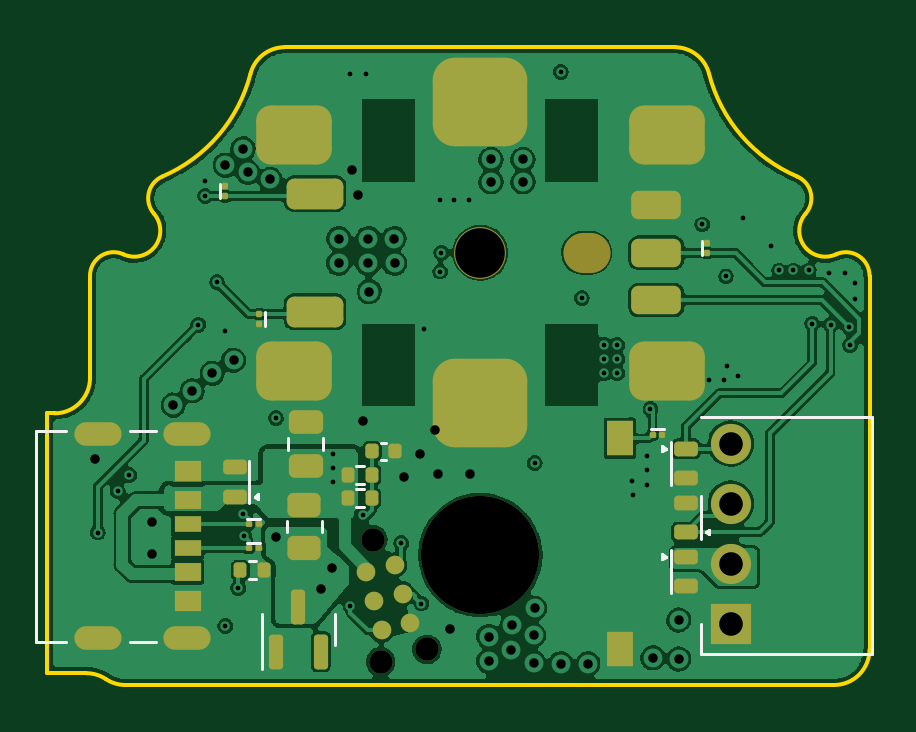
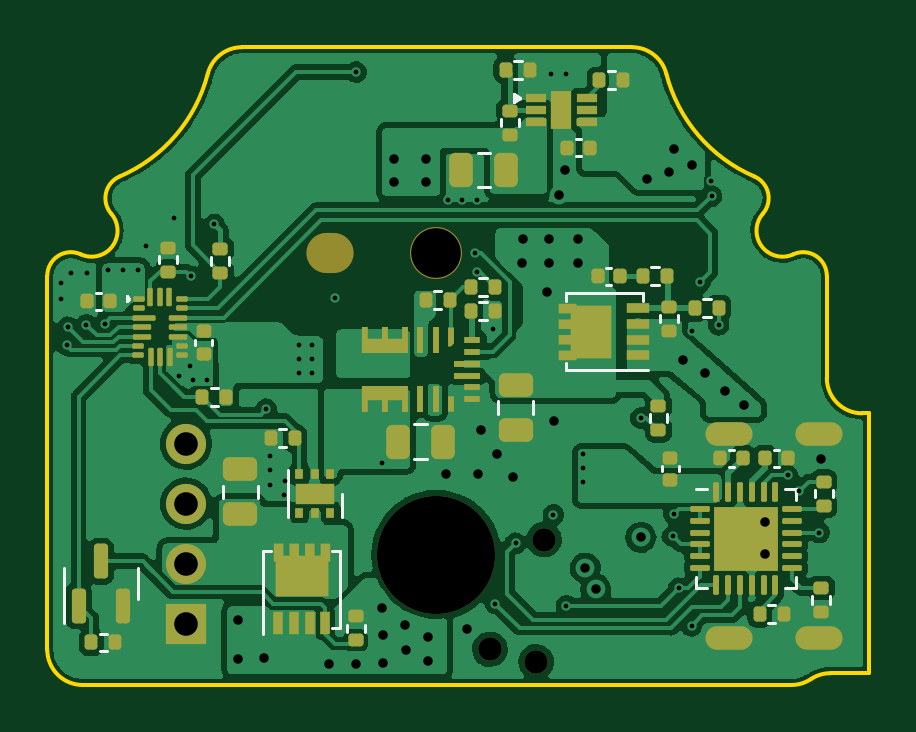
Circuit board: 13 layer files. Board 34.8 x 27.0 mm.
- bottom_copper: driver-B_Cu.gbr (184147 bytes)
- bottom_mask: driver-B_Mask.gbr (10716 bytes)
- paste: driver-B_Paste.gbr (10248 bytes)
- bottom_silk: driver-B_Silkscreen.gbr (5719 bytes)
- outline: driver-Edge_Cuts.gbr (1919 bytes)
- top_copper: driver-F_Cu.gbr (167939 bytes)
- top_mask: driver-F_Mask.gbr (5298 bytes)
- paste: driver-F_Paste.gbr (4528 bytes)
- top_silk: driver-F_Silkscreen.gbr (3912 bytes)
- inner_copper: driver-In1_Cu.gbr (25372 bytes)
- inner_copper: driver-In2_Cu.gbr (118268 bytes)
- drill: driver-NPTH.drl (667 bytes)
- drill: driver-PTH.drl (2208 bytes)

=== bottom_copper: driver-B_Cu.gbr (184147 bytes, source omitted) ===
=== bottom_mask: driver-B_Mask.gbr (10716 bytes, source withheld) ===
=== paste: driver-B_Paste.gbr (10248 bytes, source withheld) ===
=== bottom_silk: driver-B_Silkscreen.gbr ===
%TF.GenerationSoftware,KiCad,Pcbnew,5.99.0-5f22025611*%
%TF.CreationDate,2021-06-18T16:30:17+00:00*%
%TF.ProjectId,driver,64726976-6572-42e6-9b69-6361645f7063,rev?*%
%TF.SameCoordinates,Original*%
%TF.FileFunction,Legend,Bot*%
%TF.FilePolarity,Positive*%
%FSLAX46Y46*%
G04 Gerber Fmt 4.6, Leading zero omitted, Abs format (unit mm)*
G04 Created by KiCad (PCBNEW 5.99.0-5f22025611) date 2021-06-18 16:30:17*
%MOMM*%
%LPD*%
G01*
G04 APERTURE LIST*
%ADD10C,0.120000*%
G04 APERTURE END LIST*
D10*
%TO.C,R122*%
X88770000Y-63396359D02*
X88770000Y-63703641D01*
X89530000Y-63396359D02*
X89530000Y-63703641D01*
%TO.C,R102*%
X78178641Y-66030000D02*
X77871359Y-66030000D01*
X78178641Y-65270000D02*
X77871359Y-65270000D01*
%TO.C,U101*%
X69010000Y-77410000D02*
X69010000Y-76935000D01*
X64790000Y-77410000D02*
X64790000Y-76935000D01*
X64790000Y-73190000D02*
X64790000Y-73665000D01*
X68535000Y-73190000D02*
X69010000Y-73190000D01*
X65265000Y-77410000D02*
X64790000Y-77410000D01*
X68535000Y-77410000D02*
X69010000Y-77410000D01*
X65265000Y-73190000D02*
X64790000Y-73190000D01*
%TO.C,C105*%
X70460000Y-72457836D02*
X70460000Y-72242164D01*
X69740000Y-72457836D02*
X69740000Y-72242164D01*
%TO.C,R111*%
X83780000Y-78946359D02*
X83780000Y-79253641D01*
X83020000Y-78946359D02*
X83020000Y-79253641D01*
%TO.C,Q105*%
X74535000Y-65250000D02*
X74535000Y-64915000D01*
X71265000Y-64915000D02*
X74535000Y-64915000D01*
X71265000Y-65250000D02*
X71265000Y-64915000D01*
X74535000Y-68185000D02*
X74535000Y-67850000D01*
X71030000Y-68185000D02*
X74535000Y-68185000D01*
%TO.C,R106*%
X79796359Y-64820000D02*
X80103641Y-64820000D01*
X79796359Y-65580000D02*
X80103641Y-65580000D01*
%TO.C,C107*%
X67392164Y-71540000D02*
X67607836Y-71540000D01*
X67392164Y-72260000D02*
X67607836Y-72260000D01*
%TO.C,C109*%
X74107836Y-58390000D02*
X73892164Y-58390000D01*
X74107836Y-59110000D02*
X73892164Y-59110000D01*
%TO.C,U104*%
X76707500Y-56500000D02*
X76707500Y-56800000D01*
X76707500Y-56800000D02*
X76457500Y-56650000D01*
X76457500Y-56650000D02*
X76707500Y-56500000D01*
X76707500Y-56500000D02*
X76707500Y-56500000D01*
G36*
X76707500Y-56800000D02*
G01*
X76457500Y-56650000D01*
X76707500Y-56500000D01*
X76707500Y-56800000D01*
G37*
X76707500Y-56800000D02*
X76457500Y-56650000D01*
X76707500Y-56500000D01*
X76707500Y-56800000D01*
%TO.C,R118*%
X72446359Y-55520000D02*
X72753641Y-55520000D01*
X72446359Y-56280000D02*
X72753641Y-56280000D01*
%TO.C,R113*%
X94253641Y-80080000D02*
X93946359Y-80080000D01*
X94253641Y-79320000D02*
X93946359Y-79320000D01*
%TO.C,R119*%
X76520000Y-57853641D02*
X76520000Y-57546359D01*
X77280000Y-57853641D02*
X77280000Y-57546359D01*
%TO.C,R108*%
X65953641Y-78880000D02*
X65646359Y-78880000D01*
X65953641Y-78120000D02*
X65646359Y-78120000D01*
%TO.C,C108*%
X72592164Y-63840000D02*
X72807836Y-63840000D01*
X72592164Y-64560000D02*
X72807836Y-64560000D01*
%TO.C,C113*%
X89035000Y-73586252D02*
X89035000Y-73063748D01*
X87565000Y-73586252D02*
X87565000Y-73063748D01*
%TO.C,R112*%
X86348213Y-71443003D02*
X86655495Y-71443003D01*
X86348213Y-70683003D02*
X86655495Y-70683003D01*
%TO.C,R116*%
X70530000Y-66153641D02*
X70530000Y-65846359D01*
X69770000Y-66153641D02*
X69770000Y-65846359D01*
%TO.C,R121*%
X89246359Y-69680000D02*
X89553641Y-69680000D01*
X89246359Y-68920000D02*
X89553641Y-68920000D01*
%TO.C,U105*%
X86300000Y-74400000D02*
X86300000Y-72400000D01*
X84000000Y-74400000D02*
X84000000Y-73400000D01*
%TO.C,C106*%
X65707836Y-72260000D02*
X65492164Y-72260000D01*
X65707836Y-71540000D02*
X65492164Y-71540000D01*
%TO.C,C111*%
X94407836Y-65610000D02*
X94192164Y-65610000D01*
X94407836Y-64890000D02*
X94192164Y-64890000D01*
%TO.C,R109*%
X64080000Y-77746359D02*
X64080000Y-78053641D01*
X63320000Y-77746359D02*
X63320000Y-78053641D01*
%TO.C,R104*%
X63220000Y-73246359D02*
X63220000Y-73553641D01*
X63980000Y-73246359D02*
X63980000Y-73553641D01*
%TO.C,R101*%
X91730000Y-63653641D02*
X91730000Y-63346359D01*
X90970000Y-63653641D02*
X90970000Y-63346359D01*
%TO.C,R115*%
X70980000Y-70353641D02*
X70980000Y-70046359D01*
X70220000Y-70353641D02*
X70220000Y-70046359D01*
%TO.C,R105*%
X77871359Y-64270000D02*
X78178641Y-64270000D01*
X77871359Y-65030000D02*
X78178641Y-65030000D01*
%TO.C,R117*%
X70596359Y-63820000D02*
X70903641Y-63820000D01*
X70596359Y-64580000D02*
X70903641Y-64580000D01*
%TO.C,C110*%
X78261252Y-58965000D02*
X77738748Y-58965000D01*
X78261252Y-60435000D02*
X77738748Y-60435000D01*
%TO.C,C104*%
X80936252Y-70465000D02*
X80413748Y-70465000D01*
X80936252Y-71935000D02*
X80413748Y-71935000D01*
%TO.C,R114*%
X68396359Y-65170000D02*
X68703641Y-65170000D01*
X68396359Y-65930000D02*
X68703641Y-65930000D01*
%TO.C,U103*%
X93010000Y-65150000D02*
X93110000Y-65250000D01*
X93110000Y-65250000D02*
X93110000Y-65050000D01*
X93110000Y-65050000D02*
X93010000Y-65150000D01*
G36*
X93110000Y-65250000D02*
G01*
X93010000Y-65150000D01*
X93110000Y-65050000D01*
X93110000Y-65250000D01*
G37*
X93110000Y-65250000D02*
X93010000Y-65150000D01*
X93110000Y-65050000D01*
X93110000Y-65250000D01*
%TO.C,Q102*%
X84400000Y-79085000D02*
X84065000Y-79085000D01*
X84400000Y-75815000D02*
X84065000Y-75815000D01*
X87335000Y-79320000D02*
X87335000Y-75815000D01*
X84065000Y-79085000D02*
X84065000Y-75815000D01*
X87335000Y-75815000D02*
X87000000Y-75815000D01*
%TO.C,C112*%
X90210000Y-67107836D02*
X90210000Y-66892164D01*
X89490000Y-67107836D02*
X89490000Y-66892164D01*
%TO.C,C101*%
X75915000Y-69488748D02*
X75915000Y-70011252D01*
X77385000Y-69488748D02*
X77385000Y-70011252D01*
%TO.C,Q104*%
X92640000Y-77200000D02*
X92640000Y-77850000D01*
X95760000Y-77200000D02*
X95760000Y-76550000D01*
X95760000Y-77200000D02*
X95760000Y-78875000D01*
X92640000Y-77200000D02*
X92640000Y-76550000D01*
%TO.C,R120*%
X76703641Y-55830000D02*
X76396359Y-55830000D01*
X76703641Y-55070000D02*
X76396359Y-55070000D01*
%TD*%
M02*

=== outline: driver-Edge_Cuts.gbr ===
%TF.GenerationSoftware,KiCad,Pcbnew,5.99.0-5f22025611*%
%TF.CreationDate,2021-06-18T16:30:18+00:00*%
%TF.ProjectId,driver,64726976-6572-42e6-9b69-6361645f7063,rev?*%
%TF.SameCoordinates,Original*%
%TF.FileFunction,Profile,NP*%
%FSLAX46Y46*%
G04 Gerber Fmt 4.6, Leading zero omitted, Abs format (unit mm)*
G04 Created by KiCad (PCBNEW 5.99.0-5f22025611) date 2021-06-18 16:30:18*
%MOMM*%
%LPD*%
G01*
G04 APERTURE LIST*
%TA.AperFunction,Profile*%
%ADD10C,0.160000*%
%TD*%
G04 APERTURE END LIST*
D10*
X61675000Y-81000000D02*
X63317000Y-81000000D01*
X64975000Y-81500000D02*
X94975000Y-81500000D01*
X96475000Y-80000000D02*
X96475000Y-64177000D01*
X88229000Y-54500000D02*
X71721000Y-54500000D01*
X61675000Y-81000000D02*
X61675000Y-70000000D01*
X61675000Y-70000000D02*
X61975000Y-70000000D01*
X63475000Y-68500000D02*
X63475000Y-64177000D01*
X66180223Y-61546547D02*
G75*
G02*
X64892000Y-63268000I-830223J-721453D01*
G01*
X70268601Y-55624726D02*
G75*
G02*
X66541000Y-59972000I-6293601J1624726D01*
G01*
X93408972Y-59972484D02*
G75*
G02*
X89681000Y-55625000I2566028J5972484D01*
G01*
X95058895Y-63267909D02*
G75*
G02*
X93769000Y-61547000I-458895J999909D01*
G01*
X63474915Y-64176667D02*
G75*
G02*
X64892000Y-63268000I1000085J-333D01*
G01*
X66180883Y-61547037D02*
G75*
G02*
X66541000Y-59972000I755117J656037D01*
G01*
X93409000Y-59972123D02*
G75*
G02*
X93769000Y-61547000I-395000J-918877D01*
G01*
X95058338Y-63267938D02*
G75*
G02*
X96475000Y-64177000I416662J-909062D01*
G01*
X63316878Y-81000086D02*
G75*
G02*
X64146000Y-81250000I122J-1499914D01*
G01*
X64975122Y-81499914D02*
G75*
G02*
X64146000Y-81250000I-122J1499914D01*
G01*
X96475000Y-80000000D02*
G75*
G02*
X94975000Y-81500000I-1500000J0D01*
G01*
X70268634Y-55624988D02*
G75*
G02*
X71721000Y-54500000I1452366J-375012D01*
G01*
X88228921Y-54500357D02*
G75*
G02*
X89681000Y-55625000I79J-1499643D01*
G01*
X63475000Y-68500000D02*
G75*
G02*
X61975000Y-70000000I-1500000J0D01*
G01*
M02*

=== top_copper: driver-F_Cu.gbr (167939 bytes, source omitted) ===
=== top_mask: driver-F_Mask.gbr ===
%TF.GenerationSoftware,KiCad,Pcbnew,5.99.0-5f22025611*%
%TF.CreationDate,2021-06-18T16:30:18+00:00*%
%TF.ProjectId,driver,64726976-6572-42e6-9b69-6361645f7063,rev?*%
%TF.SameCoordinates,Original*%
%TF.FileFunction,Soldermask,Top*%
%TF.FilePolarity,Negative*%
%FSLAX46Y46*%
G04 Gerber Fmt 4.6, Leading zero omitted, Abs format (unit mm)*
G04 Created by KiCad (PCBNEW 5.99.0-5f22025611) date 2021-06-18 16:30:18*
%MOMM*%
%LPD*%
G01*
G04 APERTURE LIST*
G04 Aperture macros list*
%AMRoundRect*
0 Rectangle with rounded corners*
0 $1 Rounding radius*
0 $2 $3 $4 $5 $6 $7 $8 $9 X,Y pos of 4 corners*
0 Add a 4 corners polygon primitive as box body*
4,1,4,$2,$3,$4,$5,$6,$7,$8,$9,$2,$3,0*
0 Add four circle primitives for the rounded corners*
1,1,$1+$1,$2,$3*
1,1,$1+$1,$4,$5*
1,1,$1+$1,$6,$7*
1,1,$1+$1,$8,$9*
0 Add four rect primitives between the rounded corners*
20,1,$1+$1,$2,$3,$4,$5,0*
20,1,$1+$1,$4,$5,$6,$7,0*
20,1,$1+$1,$6,$7,$8,$9,0*
20,1,$1+$1,$8,$9,$2,$3,0*%
G04 Aperture macros list end*
%ADD10RoundRect,0.150000X0.150000X-0.587500X0.150000X0.587500X-0.150000X0.587500X-0.150000X-0.587500X0*%
%ADD11RoundRect,0.062500X0.072500X0.062500X-0.072500X0.062500X-0.072500X-0.062500X0.072500X-0.062500X0*%
%ADD12RoundRect,0.062500X-0.062500X0.072500X-0.062500X-0.072500X0.062500X-0.072500X0.062500X0.072500X0*%
%ADD13RoundRect,0.062500X0.062500X-0.072500X0.062500X0.072500X-0.062500X0.072500X-0.062500X-0.072500X0*%
%ADD14RoundRect,0.135000X0.135000X0.185000X-0.135000X0.185000X-0.135000X-0.185000X0.135000X-0.185000X0*%
%ADD15RoundRect,0.250000X0.475000X-0.250000X0.475000X0.250000X-0.475000X0.250000X-0.475000X-0.250000X0*%
%ADD16RoundRect,0.156250X0.343750X-0.156250X0.343750X0.156250X-0.343750X0.156250X-0.343750X-0.156250X0*%
%ADD17RoundRect,0.135000X-0.135000X-0.185000X0.135000X-0.185000X0.135000X0.185000X-0.135000X0.185000X0*%
%ADD18R,1.700000X1.700000*%
%ADD19O,1.700000X1.700000*%
%ADD20R,1.100000X1.500000*%
%ADD21R,1.150000X0.700000*%
%ADD22R,1.150000X0.800000*%
%ADD23R,1.150000X0.900000*%
%ADD24O,2.000000X1.000000*%
%ADD25RoundRect,0.140000X-0.140000X-0.170000X0.140000X-0.170000X0.140000X0.170000X-0.140000X0.170000X0*%
%ADD26C,0.990600*%
%ADD27C,0.787400*%
%ADD28RoundRect,0.156250X-0.343750X0.156250X-0.343750X-0.156250X0.343750X-0.156250X0.343750X0.156250X0*%
%ADD29C,5.000000*%
%ADD30RoundRect,0.250000X-0.450000X0.262500X-0.450000X-0.262500X0.450000X-0.262500X0.450000X0.262500X0*%
%ADD31O,2.000000X1.700000*%
%ADD32C,2.200000*%
%ADD33RoundRect,0.300000X0.750000X-0.300000X0.750000X0.300000X-0.750000X0.300000X-0.750000X-0.300000X0*%
%ADD34RoundRect,0.325000X0.875000X-0.325000X0.875000X0.325000X-0.875000X0.325000X-0.875000X-0.325000X0*%
%ADD35RoundRect,0.937500X1.062500X-0.937500X1.062500X0.937500X-1.062500X0.937500X-1.062500X-0.937500X0*%
%ADD36RoundRect,0.625000X0.975000X-0.625000X0.975000X0.625000X-0.975000X0.625000X-0.975000X-0.625000X0*%
G04 APERTURE END LIST*
D10*
%TO.C,D111*%
X71350000Y-80087500D03*
X73250000Y-80087500D03*
X72300000Y-78212500D03*
%TD*%
D11*
%TO.C,D112*%
X87710000Y-70900000D03*
X87290000Y-70900000D03*
%TD*%
%TO.C,D102*%
X70610000Y-75700000D03*
X70190000Y-75700000D03*
%TD*%
D12*
%TO.C,D110*%
X89600000Y-62790000D03*
X89600000Y-63210000D03*
%TD*%
D13*
%TO.C,D109*%
X70650000Y-66210000D03*
X70650000Y-65790000D03*
%TD*%
D14*
%TO.C,D104*%
X75410000Y-72600000D03*
X74390000Y-72600000D03*
%TD*%
D15*
%TO.C,C102*%
X72600000Y-72250000D03*
X72600000Y-70350000D03*
%TD*%
D16*
%TO.C,D106*%
X88700000Y-75025000D03*
X88700000Y-73775000D03*
%TD*%
D17*
%TO.C,R103*%
X74390000Y-73600000D03*
X75410000Y-73600000D03*
%TD*%
D18*
%TO.C,J102*%
X90600000Y-78900000D03*
D19*
X90600000Y-76360000D03*
X90600000Y-73820000D03*
X90600000Y-71280000D03*
%TD*%
D20*
%TO.C,SW101*%
X85900000Y-79960000D03*
X85900000Y-71059998D03*
%TD*%
D21*
%TO.C,J101*%
X67605000Y-74700000D03*
D22*
X67605000Y-76720000D03*
D23*
X67605000Y-77950000D03*
D21*
X67605000Y-75700000D03*
D22*
X67605000Y-73680000D03*
D23*
X67605000Y-72450000D03*
D24*
X67600000Y-70880000D03*
X67600000Y-79520000D03*
X63800000Y-70880000D03*
X63800000Y-79520000D03*
%TD*%
D25*
%TO.C,C103*%
X75420000Y-71600000D03*
X76380000Y-71600000D03*
%TD*%
D26*
%TO.C,J103*%
X75776020Y-80516412D03*
X77738781Y-79990491D03*
X75442600Y-75346548D03*
D27*
X75157937Y-76737624D03*
X76384663Y-76408924D03*
X75486637Y-77964350D03*
X76713363Y-77635650D03*
X75815337Y-79191076D03*
X77042063Y-78862376D03*
%TD*%
D28*
%TO.C,D107*%
X88700000Y-71500000D03*
X88700000Y-72750000D03*
%TD*%
D11*
%TO.C,D103*%
X70610000Y-74700000D03*
X70190000Y-74700000D03*
%TD*%
D29*
%TO.C,H101*%
X80000000Y-76000000D03*
%TD*%
D17*
%TO.C,R107*%
X69840000Y-76650000D03*
X70860000Y-76650000D03*
%TD*%
D30*
%TO.C,F101*%
X72550000Y-73887500D03*
X72550000Y-75712500D03*
%TD*%
D28*
%TO.C,D105*%
X88700000Y-76075000D03*
X88700000Y-77325000D03*
%TD*%
D31*
%TO.C,RV101*%
X84500000Y-63200000D03*
D32*
X80000000Y-63200000D03*
D33*
X87450000Y-65200000D03*
X87450000Y-63200000D03*
X87450000Y-61200000D03*
D34*
X73000000Y-65700000D03*
X73000000Y-60700000D03*
D35*
X80000000Y-56825000D03*
D36*
X87900000Y-68200000D03*
D35*
X80000000Y-69575000D03*
D36*
X87900000Y-58200000D03*
X72100000Y-68200000D03*
X72100000Y-58200000D03*
%TD*%
D16*
%TO.C,D101*%
X69600000Y-73525000D03*
X69600000Y-72275000D03*
%TD*%
D12*
%TO.C,D108*%
X69200000Y-60390000D03*
X69200000Y-60810000D03*
%TD*%
M02*

=== paste: driver-F_Paste.gbr ===
%TF.GenerationSoftware,KiCad,Pcbnew,5.99.0-5f22025611*%
%TF.CreationDate,2021-06-18T16:30:17+00:00*%
%TF.ProjectId,driver,64726976-6572-42e6-9b69-6361645f7063,rev?*%
%TF.SameCoordinates,Original*%
%TF.FileFunction,Paste,Top*%
%TF.FilePolarity,Positive*%
%FSLAX46Y46*%
G04 Gerber Fmt 4.6, Leading zero omitted, Abs format (unit mm)*
G04 Created by KiCad (PCBNEW 5.99.0-5f22025611) date 2021-06-18 16:30:17*
%MOMM*%
%LPD*%
G01*
G04 APERTURE LIST*
G04 Aperture macros list*
%AMRoundRect*
0 Rectangle with rounded corners*
0 $1 Rounding radius*
0 $2 $3 $4 $5 $6 $7 $8 $9 X,Y pos of 4 corners*
0 Add a 4 corners polygon primitive as box body*
4,1,4,$2,$3,$4,$5,$6,$7,$8,$9,$2,$3,0*
0 Add four circle primitives for the rounded corners*
1,1,$1+$1,$2,$3*
1,1,$1+$1,$4,$5*
1,1,$1+$1,$6,$7*
1,1,$1+$1,$8,$9*
0 Add four rect primitives between the rounded corners*
20,1,$1+$1,$2,$3,$4,$5,0*
20,1,$1+$1,$4,$5,$6,$7,0*
20,1,$1+$1,$6,$7,$8,$9,0*
20,1,$1+$1,$8,$9,$2,$3,0*%
G04 Aperture macros list end*
%ADD10RoundRect,0.150000X0.150000X-0.587500X0.150000X0.587500X-0.150000X0.587500X-0.150000X-0.587500X0*%
%ADD11RoundRect,0.062500X0.072500X0.062500X-0.072500X0.062500X-0.072500X-0.062500X0.072500X-0.062500X0*%
%ADD12RoundRect,0.062500X-0.062500X0.072500X-0.062500X-0.072500X0.062500X-0.072500X0.062500X0.072500X0*%
%ADD13RoundRect,0.062500X0.062500X-0.072500X0.062500X0.072500X-0.062500X0.072500X-0.062500X-0.072500X0*%
%ADD14RoundRect,0.135000X0.135000X0.185000X-0.135000X0.185000X-0.135000X-0.185000X0.135000X-0.185000X0*%
%ADD15RoundRect,0.250000X0.475000X-0.250000X0.475000X0.250000X-0.475000X0.250000X-0.475000X-0.250000X0*%
%ADD16RoundRect,0.156250X0.343750X-0.156250X0.343750X0.156250X-0.343750X0.156250X-0.343750X-0.156250X0*%
%ADD17RoundRect,0.135000X-0.135000X-0.185000X0.135000X-0.185000X0.135000X0.185000X-0.135000X0.185000X0*%
%ADD18R,1.100000X1.500000*%
%ADD19R,1.150000X0.700000*%
%ADD20R,1.150000X0.800000*%
%ADD21R,1.150000X0.900000*%
%ADD22RoundRect,0.140000X-0.140000X-0.170000X0.140000X-0.170000X0.140000X0.170000X-0.140000X0.170000X0*%
%ADD23RoundRect,0.156250X-0.343750X0.156250X-0.343750X-0.156250X0.343750X-0.156250X0.343750X0.156250X0*%
%ADD24RoundRect,0.250000X-0.450000X0.262500X-0.450000X-0.262500X0.450000X-0.262500X0.450000X0.262500X0*%
%ADD25RoundRect,0.300000X0.750000X-0.300000X0.750000X0.300000X-0.750000X0.300000X-0.750000X-0.300000X0*%
%ADD26RoundRect,0.325000X0.875000X-0.325000X0.875000X0.325000X-0.875000X0.325000X-0.875000X-0.325000X0*%
%ADD27RoundRect,0.937500X1.062500X-0.937500X1.062500X0.937500X-1.062500X0.937500X-1.062500X-0.937500X0*%
%ADD28RoundRect,0.625000X0.975000X-0.625000X0.975000X0.625000X-0.975000X0.625000X-0.975000X-0.625000X0*%
G04 APERTURE END LIST*
D10*
%TO.C,D111*%
X71350000Y-80087500D03*
X73250000Y-80087500D03*
X72300000Y-78212500D03*
%TD*%
D11*
%TO.C,D112*%
X87710000Y-70900000D03*
X87290000Y-70900000D03*
%TD*%
%TO.C,D102*%
X70610000Y-75700000D03*
X70190000Y-75700000D03*
%TD*%
D12*
%TO.C,D110*%
X89600000Y-62790000D03*
X89600000Y-63210000D03*
%TD*%
D13*
%TO.C,D109*%
X70650000Y-66210000D03*
X70650000Y-65790000D03*
%TD*%
D14*
%TO.C,D104*%
X75410000Y-72600000D03*
X74390000Y-72600000D03*
%TD*%
D15*
%TO.C,C102*%
X72600000Y-72250000D03*
X72600000Y-70350000D03*
%TD*%
D16*
%TO.C,D106*%
X88700000Y-75025000D03*
X88700000Y-73775000D03*
%TD*%
D17*
%TO.C,R103*%
X74390000Y-73600000D03*
X75410000Y-73600000D03*
%TD*%
D18*
%TO.C,SW101*%
X85900000Y-79960000D03*
X85900000Y-71059998D03*
%TD*%
D19*
%TO.C,J101*%
X67605000Y-74700000D03*
D20*
X67605000Y-76720000D03*
D21*
X67605000Y-77950000D03*
D19*
X67605000Y-75700000D03*
D20*
X67605000Y-73680000D03*
D21*
X67605000Y-72450000D03*
%TD*%
D22*
%TO.C,C103*%
X75420000Y-71600000D03*
X76380000Y-71600000D03*
%TD*%
D23*
%TO.C,D107*%
X88700000Y-71500000D03*
X88700000Y-72750000D03*
%TD*%
D11*
%TO.C,D103*%
X70610000Y-74700000D03*
X70190000Y-74700000D03*
%TD*%
D17*
%TO.C,R107*%
X69840000Y-76650000D03*
X70860000Y-76650000D03*
%TD*%
D24*
%TO.C,F101*%
X72550000Y-73887500D03*
X72550000Y-75712500D03*
%TD*%
D23*
%TO.C,D105*%
X88700000Y-76075000D03*
X88700000Y-77325000D03*
%TD*%
D25*
%TO.C,RV101*%
X87450000Y-65200000D03*
X87450000Y-63200000D03*
X87450000Y-61200000D03*
D26*
X73000000Y-65700000D03*
X73000000Y-60700000D03*
D27*
X80000000Y-56825000D03*
D28*
X87900000Y-68200000D03*
D27*
X80000000Y-69575000D03*
D28*
X87900000Y-58200000D03*
X72100000Y-68200000D03*
X72100000Y-58200000D03*
%TD*%
D16*
%TO.C,D101*%
X69600000Y-73525000D03*
X69600000Y-72275000D03*
%TD*%
D12*
%TO.C,D108*%
X69200000Y-60390000D03*
X69200000Y-60810000D03*
%TD*%
M02*

=== top_silk: driver-F_Silkscreen.gbr ===
%TF.GenerationSoftware,KiCad,Pcbnew,5.99.0-5f22025611*%
%TF.CreationDate,2021-06-18T16:30:17+00:00*%
%TF.ProjectId,driver,64726976-6572-42e6-9b69-6361645f7063,rev?*%
%TF.SameCoordinates,Original*%
%TF.FileFunction,Legend,Top*%
%TF.FilePolarity,Positive*%
%FSLAX46Y46*%
G04 Gerber Fmt 4.6, Leading zero omitted, Abs format (unit mm)*
G04 Created by KiCad (PCBNEW 5.99.0-5f22025611) date 2021-06-18 16:30:17*
%MOMM*%
%LPD*%
G01*
G04 APERTURE LIST*
%ADD10C,0.120000*%
%ADD11C,0.127000*%
G04 APERTURE END LIST*
D10*
%TO.C,D111*%
X70740000Y-79150000D02*
X70740000Y-80825000D01*
X73860000Y-79150000D02*
X73860000Y-78500000D01*
X73860000Y-79150000D02*
X73860000Y-79800000D01*
X70740000Y-79150000D02*
X70740000Y-78500000D01*
%TO.C,D112*%
X87790000Y-70670000D02*
X87210000Y-70670000D01*
%TO.C,D102*%
X70690000Y-75470000D02*
X70110000Y-75470000D01*
%TO.C,D110*%
X89370000Y-62710000D02*
X89370000Y-63290000D01*
%TO.C,D109*%
X70880000Y-66290000D02*
X70880000Y-65710000D01*
%TO.C,D104*%
X75053641Y-72980000D02*
X74746359Y-72980000D01*
X75053641Y-72220000D02*
X74746359Y-72220000D01*
%TO.C,C102*%
X73335000Y-71561252D02*
X73335000Y-71038748D01*
X71865000Y-71561252D02*
X71865000Y-71038748D01*
%TO.C,D106*%
X89325000Y-75300000D02*
X89325000Y-73500000D01*
X89700000Y-74925000D02*
X89700000Y-75125000D01*
X89700000Y-75125000D02*
X89550000Y-75025000D01*
X89550000Y-75025000D02*
X89700000Y-74925000D01*
G36*
X89700000Y-75125000D02*
G01*
X89550000Y-75025000D01*
X89700000Y-74925000D01*
X89700000Y-75125000D01*
G37*
X89700000Y-75125000D02*
X89550000Y-75025000D01*
X89700000Y-74925000D01*
X89700000Y-75125000D01*
%TO.C,R103*%
X74746359Y-73220000D02*
X75053641Y-73220000D01*
X74746359Y-73980000D02*
X75053641Y-73980000D01*
%TO.C,J102*%
X90600000Y-80170000D02*
X96569000Y-80170000D01*
X89330000Y-78900000D02*
X89330000Y-80170000D01*
X89330000Y-80170000D02*
X90600000Y-80170000D01*
X96569000Y-80170000D02*
X96569000Y-70137000D01*
X96569000Y-70137000D02*
X89330000Y-70137000D01*
D11*
%TO.C,J101*%
X65150000Y-79670000D02*
X66250000Y-79670000D01*
X65150000Y-70730000D02*
X66250000Y-70730000D01*
X61200000Y-70730000D02*
X61200000Y-79670000D01*
X61200000Y-70730000D02*
X62450000Y-70730000D01*
X61200000Y-79670000D02*
X62450000Y-79670000D01*
D10*
%TO.C,C103*%
X75792164Y-71240000D02*
X76007836Y-71240000D01*
X75792164Y-71960000D02*
X76007836Y-71960000D01*
%TO.C,D107*%
X88075000Y-71225000D02*
X88075000Y-73025000D01*
X87700000Y-71600000D02*
X87700000Y-71400000D01*
X87700000Y-71400000D02*
X87850000Y-71500000D01*
X87850000Y-71500000D02*
X87700000Y-71600000D01*
G36*
X87850000Y-71500000D02*
G01*
X87700000Y-71600000D01*
X87700000Y-71400000D01*
X87850000Y-71500000D01*
G37*
X87850000Y-71500000D02*
X87700000Y-71600000D01*
X87700000Y-71400000D01*
X87850000Y-71500000D01*
%TO.C,D103*%
X70690000Y-74470000D02*
X70110000Y-74470000D01*
%TO.C,R107*%
X70196359Y-76270000D02*
X70503641Y-76270000D01*
X70196359Y-77030000D02*
X70503641Y-77030000D01*
%TO.C,F101*%
X73285000Y-74572936D02*
X73285000Y-75027064D01*
X71815000Y-74572936D02*
X71815000Y-75027064D01*
%TO.C,D105*%
X88075000Y-75800000D02*
X88075000Y-77600000D01*
X87700000Y-76175000D02*
X87700000Y-75975000D01*
X87700000Y-75975000D02*
X87850000Y-76075000D01*
X87850000Y-76075000D02*
X87700000Y-76175000D01*
G36*
X87850000Y-76075000D02*
G01*
X87700000Y-76175000D01*
X87700000Y-75975000D01*
X87850000Y-76075000D01*
G37*
X87850000Y-76075000D02*
X87700000Y-76175000D01*
X87700000Y-75975000D01*
X87850000Y-76075000D01*
%TO.C,D101*%
X70225000Y-73800000D02*
X70225000Y-72000000D01*
X70600000Y-73425000D02*
X70600000Y-73625000D01*
X70600000Y-73625000D02*
X70450000Y-73525000D01*
X70450000Y-73525000D02*
X70600000Y-73425000D01*
G36*
X70600000Y-73625000D02*
G01*
X70450000Y-73525000D01*
X70600000Y-73425000D01*
X70600000Y-73625000D01*
G37*
X70600000Y-73625000D02*
X70450000Y-73525000D01*
X70600000Y-73425000D01*
X70600000Y-73625000D01*
%TO.C,D108*%
X68970000Y-60310000D02*
X68970000Y-60890000D01*
%TD*%
M02*

=== inner_copper: driver-In1_Cu.gbr (25372 bytes, source omitted) ===
=== inner_copper: driver-In2_Cu.gbr (118268 bytes, source omitted) ===
=== drill: driver-NPTH.drl ===
M48
; DRILL file {KiCad 5.99.0-5f22025611} date Fri Jun 18 16:30:26 2021
; FORMAT={-:-/ absolute / metric / decimal}
; #@! TF.CreationDate,2021-06-18T16:30:26+00:00
; #@! TF.GenerationSoftware,Kicad,Pcbnew,5.99.0-5f22025611
; #@! TF.FileFunction,NonPlated,1,4,NPTH
FMAT,2
METRIC
; #@! TA.AperFunction,NonPlated,NPTH,ComponentDrill
T1C0.991
; #@! TA.AperFunction,NonPlated,NPTH,ComponentDrill
T2C1.600
; #@! TA.AperFunction,NonPlated,NPTH,ComponentDrill
T3C2.100
; #@! TA.AperFunction,NonPlated,NPTH,ComponentDrill
T4C5.000
%
G90
G05
T1
X75.443Y-75.347
X75.776Y-80.516
X77.739Y-79.99
T3
X80.0Y-63.2
T4
X80.0Y-76.0
T2
G00X84.35Y-63.2
M15
G01X84.65Y-63.2
M16
G05
T0
M30

=== drill: driver-PTH.drl ===
M48
; DRILL file {KiCad 5.99.0-5f22025611} date Fri Jun 18 16:30:26 2021
; FORMAT={-:-/ absolute / metric / decimal}
; #@! TF.CreationDate,2021-06-18T16:30:26+00:00
; #@! TF.GenerationSoftware,Kicad,Pcbnew,5.99.0-5f22025611
; #@! TF.FileFunction,Plated,1,4,PTH
FMAT,2
METRIC
; #@! TA.AperFunction,Plated,PTH,ViaDrill
T1C0.200
; #@! TA.AperFunction,Plated,PTH,ViaDrill
T2C0.400
; #@! TA.AperFunction,Plated,PTH,ComponentDrill
T3C0.500
; #@! TA.AperFunction,Plated,PTH,ComponentDrill
T4C1.000
%
G90
G05
T1
X63.8Y-75.05
X64.65Y-73.3
X65.137Y-72.609
X68.05Y-66.25
X68.35Y-60.8
X68.358Y-60.144
X68.85Y-64.45
X69.175Y-66.5
X69.2Y-79.0
X69.75Y-77.4
X69.95Y-74.25
X70.0Y-75.2
X71.35Y-70.2
X73.775Y-71.725
X73.775Y-72.325
X73.775Y-72.9
X74.5Y-55.65
X74.5Y-78.15
X75.05Y-74.3
X75.15Y-55.65
X76.65Y-75.5
X77.5Y-78.05
X77.625Y-66.425
X78.3Y-60.95
X78.3Y-64.0
X78.35Y-63.2
X78.9Y-60.95
X79.5Y-60.95
X82.3Y-72.1
X83.4Y-55.55
X84.3Y-65.125
X85.25Y-67.1
X85.25Y-67.7
X85.25Y-68.3
X85.8Y-67.1
X85.8Y-67.7
X85.8Y-68.3
X86.425Y-72.875
X86.45Y-73.45
X87.05Y-71.8
X87.05Y-72.4
X87.05Y-73.05
X87.2Y-69.825
X89.4Y-62.0
X89.7Y-68.575
X90.3Y-68.575
X90.4Y-64.2
X90.425Y-68.0
X90.9Y-68.4
X91.1Y-61.75
X92.3Y-62.925
X92.65Y-63.95
X93.25Y-63.95
X93.9Y-63.95
X94.05Y-66.2
X94.775Y-64.05
X94.824Y-66.256
X95.45Y-64.075
X95.6Y-66.35
X95.65Y-67.1
X95.875Y-64.5
X95.875Y-65.15
T2
X63.7Y-71.925
X66.1Y-74.6
X66.1Y-75.95
X67.0Y-69.65
X67.8Y-69.05
X68.65Y-68.3
X69.2Y-59.5
X69.55Y-67.75
X69.95Y-58.8
X70.15Y-59.8
X71.1Y-60.1
X71.35Y-75.25
X73.25Y-77.45
X73.7Y-76.55
X74.0Y-62.6
X74.0Y-63.65
X74.55Y-59.7
X74.8Y-60.75
X75.025Y-70.325
X75.25Y-62.6
X75.25Y-63.65
X75.3Y-64.85
X76.35Y-62.6
X76.375Y-63.65
X76.775Y-72.675
X77.45Y-71.7
X78.1Y-70.7
X78.225Y-72.55
X78.725Y-79.15
X79.575Y-72.575
X80.35Y-79.45
X80.35Y-80.5
X80.45Y-59.25
X80.45Y-60.2
X81.3Y-80.0
X81.35Y-78.95
X81.8Y-59.25
X81.8Y-60.2
X82.25Y-79.4
X82.25Y-80.55
X82.3Y-78.25
X83.4Y-80.6
X84.55Y-80.6
X87.3Y-80.35
X88.4Y-78.75
X88.4Y-80.4
T4
X90.6Y-71.28
X90.6Y-73.82
X90.6Y-76.36
X90.6Y-78.9
T3
G00X64.15Y-70.88
M15
G01X63.45Y-70.88
M16
G05
G00X64.15Y-79.52
M15
G01X63.45Y-79.52
M16
G05
G00X67.95Y-70.88
M15
G01X67.25Y-70.88
M16
G05
G00X67.95Y-79.52
M15
G01X67.25Y-79.52
M16
G05
T0
M30

